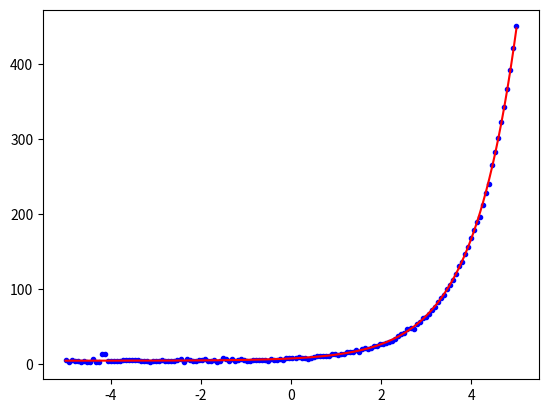

Python code for this plot:
# -*- coding: UTF-8 –*-
'''
Created on Jun 25, 2016

[redacted]
'''
# （2）scipy.stats.Linregress(x,y=None)计算两组测量值X，Y之间的回归曲线，并返回曲线斜率slope、曲线截距intercept、相关系数r-value，检验值p-value，估计标准误差stderr
# 回归分析是确定两种或两种以上变量之间相互依赖的定量关系的方法，分为一元回归分析和多元回归分析、线性回归分析和非线性回归分析等。下面为回归分析的python实现，请完成以下练习：
# （1）仔细阅读，理解代码含义，并运行代码，看看结果如何？
# （2）假如X、Y之间满足y=a*x**2+b的关系，怎么随机生成X、Y变量并画出其回归曲线呢？
# （3）假如X、Y之间满足y=a*e**x+b的关系，怎么随机生成X、Y变量并画出其回归曲线呢？
import matplotlib.pyplot as plt
import numpy as np
from scipy import stats

def linregress1():
    x = np.linspace(-5, 5, num=150)
    y = x + np.random.normal(size=x.size)
    y[12:14] += 10 
    
    slope, intercept, r_value, p_value, std_err = stats.linregress(x,y)
    print(slope)
    print(intercept)
    print(r_value)
    print(p_value)
    print(std_err)
    
    plt.plot(x, y, 'b.')
    plt.plot(x, slope * x + intercept, 'r-')
    plt.show()
    
def linregress2():
    x = np.linspace(-5, 5, num=150)
#     y = 5*x**2 + np.random.normal(size=x.size)
    y = 3*np.e**x + np.random.normal(size=x.size) + 4
    y[12:14] += 10 
    y[137:141] -= 6
    x1=np.e**x
    slope, intercept, r_value, p_value, std_err = stats.linregress(x1,y)
    print(slope)
    print(intercept)
    print(r_value)
    print(p_value)
    print(std_err)
    
    plt.plot(x, y, 'b.')
    plt.plot(x, slope * x1 + intercept, 'r-')
    plt.show()

#the code should not be changed
if __name__ == '__main__':
#     linregress1()
    linregress2()